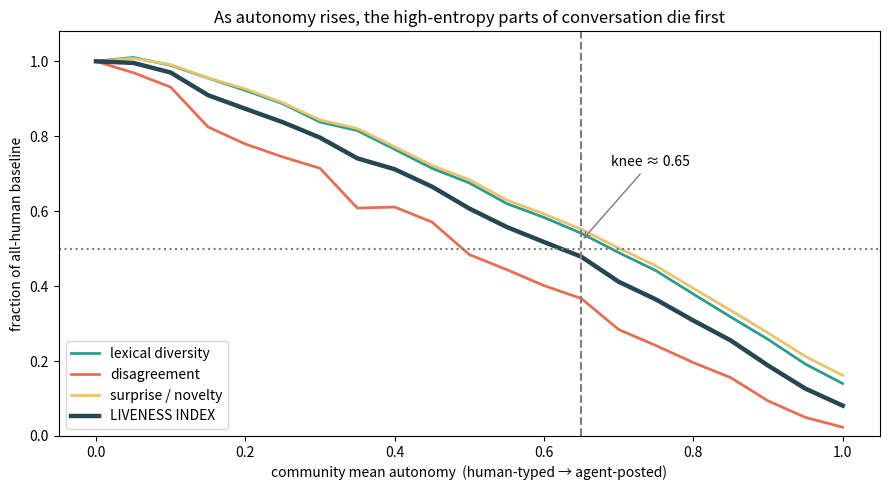
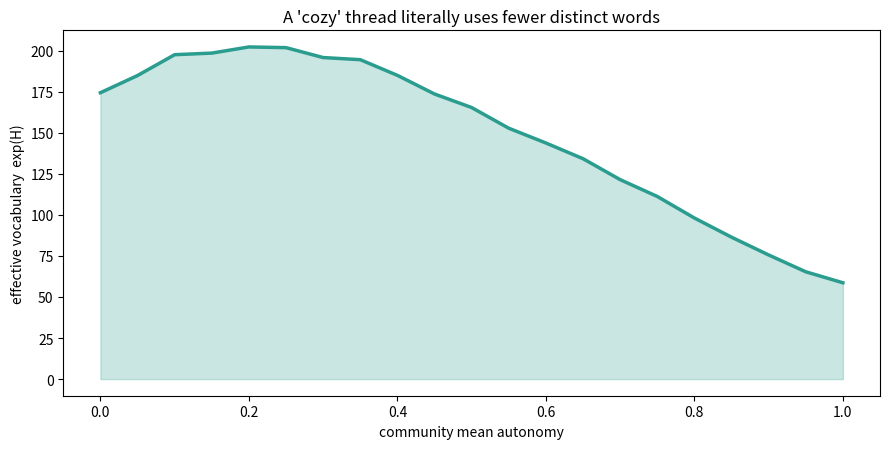

Here is the Python script that generated these plots, in order:
"""
dead_internet_sim.py
====================

An agent-based toy model of what happens to a comment thread as participants
move along the *autonomy spectrum* — from "I typed this myself, annoyed" to
"my assistant drafted it" to "an agent posts on my behalf and I never read the
thread."

The user's thesis, restated operationally: a blog feels "cozy" not because the
community got nicer, but because the *high-entropy parts of human conversation*
— disagreement, tangents, typos, oddly specific war stories — are exactly the
parts an LLM smooths away. Crank up autonomy and you don't get a worse
conversation; you get a *flatter* one. The friction that made it feel alive is
the first thing to go.

We don't simulate language. We simulate the STATISTICS of language, because the
thesis is statistical:

  * Every comment is a bag of K tokens.
  * Tokens come from two pools:
      - HUMAN pool: a big Zipfian vocabulary with a fat tail. The tail is where
        the topic-specific terms, the typos, the tangents live. High entropy.
      - COZY pool: a tiny near-uniform vocabulary of phatic/positive tokens
        ("great", "thanks", "insightful", ...). Low entropy.
  * Each comment has an *assist level* alpha in [0,1]. With probability alpha a
    given token is drawn from the COZY pool instead of the HUMAN pool, and the
    comment's stance is pulled toward agreement. alpha is the autonomy dial,
    applied per-comment with noise around a community mean.

Then we sweep the community-mean autonomy from 0 -> 1 and watch four "liveness"
metrics, plus a composite Liveness Index, collapse. The collapse is not linear:
there is a knee — a point past which a thread is statistically a smooth surface.

Run:  python3 dead_internet_sim.py
"""

from __future__ import annotations

import os
from dataclasses import dataclass

import numpy as np


RNG = np.random.default_rng(7)  # fixed seed: the charts are reproducible.


# --------------------------------------------------------------------------- #
# Vocabulary pools
# --------------------------------------------------------------------------- #

HUMAN_VOCAB = 6000          # big, fat-tailed: room for specifics + tangents
COZY_VOCAB = 60             # small, near-uniform: phatic praise
HUMAN_ZIPF_S = 1.07         # Zipf exponent; ~natural language
COMMENT_LEN = 28            # tokens per comment

# Precompute Zipf weights for the human pool once.
_ranks = np.arange(1, HUMAN_VOCAB + 1)
_human_weights = 1.0 / np.power(_ranks, HUMAN_ZIPF_S)
_human_weights /= _human_weights.sum()

# Cozy pool: gently skewed but basically flat -> very low entropy as a *pool*,
# and crucially a TINY set of types, so reuse across comments is near-total.
_cozy_weights = 1.0 / np.power(np.arange(1, COZY_VOCAB + 1), 0.4)
_cozy_weights /= _cozy_weights.sum()

# Token id spaces are kept disjoint so we can tell pools apart downstream.
COZY_OFFSET = HUMAN_VOCAB


@dataclass
class Comment:
    tokens: np.ndarray      # token ids
    stance: int             # -1 disagree, 0 neutral, +1 agree
    alpha: float            # this comment's realised autonomy


# --------------------------------------------------------------------------- #
# Generating comments
# --------------------------------------------------------------------------- #

def make_comment(alpha: float) -> Comment:
    """One comment at autonomy level alpha in [0,1]."""
    alpha = float(np.clip(alpha, 0.0, 1.0))

    # How many of this comment's tokens come from the cozy pool?
    n_cozy = RNG.binomial(COMMENT_LEN, alpha)
    n_human = COMMENT_LEN - n_cozy

    human_tok = RNG.choice(HUMAN_VOCAB, size=n_human, p=_human_weights)
    cozy_tok = RNG.choice(COZY_VOCAB, size=n_cozy, p=_cozy_weights) + COZY_OFFSET
    tokens = np.concatenate([human_tok, cozy_tok])

    # Stance: real humans disagree ~30% of the time; assistance sands that down.
    # P(disagree) shrinks with alpha; P(agree) grows toward the cozy ceiling.
    p_disagree = 0.30 * (1 - alpha)
    p_agree = 0.45 + 0.50 * alpha
    p_neutral = max(0.0, 1.0 - p_disagree - p_agree)
    stance = RNG.choice([-1, 0, 1], p=_norm([p_disagree, p_neutral, p_agree]))

    return Comment(tokens=tokens, stance=int(stance), alpha=alpha)


def _norm(xs: list[float]) -> np.ndarray:
    a = np.asarray(xs, dtype=float)
    a[a < 0] = 0
    return a / a.sum()


def make_thread(mean_autonomy: float, n_comments: int = 60) -> list[Comment]:
    """A thread whose comments scatter around a community-mean autonomy."""
    # Per-comment autonomy: Beta distribution centred near mean_autonomy so the
    # community is a MIX of fully-human, assisted, and fully-autonomous posters.
    m = np.clip(mean_autonomy, 0.02, 0.98)
    conc = 6.0                      # spread; lower = more polarised population
    a_param = m * conc
    b_param = (1 - m) * conc
    alphas = RNG.beta(a_param, b_param, size=n_comments)
    return [make_comment(a) for a in alphas]


# --------------------------------------------------------------------------- #
# Liveness metrics
# --------------------------------------------------------------------------- #

def lexical_diversity(thread: list[Comment]) -> float:
    """Type-token ratio across the whole thread. Reuse of phatic tokens tanks it."""
    all_tok = np.concatenate([c.tokens for c in thread])
    return len(np.unique(all_tok)) / len(all_tok)


def effective_vocabulary(thread: list[Comment]) -> float:
    """exp(Shannon entropy) of the token distribution: the 'how many words is
    this thread really using' number. A Hill number of order 1."""
    all_tok = np.concatenate([c.tokens for c in thread])
    _, counts = np.unique(all_tok, return_counts=True)
    p = counts / counts.sum()
    h = -np.sum(p * np.log(p))
    return float(np.exp(h))


def disagreement_rate(thread: list[Comment]) -> float:
    return float(np.mean([c.stance == -1 for c in thread]))


def mean_surprise(thread: list[Comment]) -> float:
    """Average information each comment ADDS: fraction of its tokens never seen
    earlier in the thread. This is the 'did anyone say anything new' metric."""
    seen: set[int] = set()
    surprises = []
    for c in thread:
        toks = c.tokens
        novel = np.fromiter((t not in seen for t in toks), dtype=bool, count=len(toks))
        surprises.append(float(novel.mean()))
        seen.update(int(t) for t in toks)
    return float(np.mean(surprises))


# --------------------------------------------------------------------------- #
# Sweep
# --------------------------------------------------------------------------- #

@dataclass
class Point:
    autonomy: float
    diversity: float
    eff_vocab: float
    disagreement: float
    surprise: float
    liveness: float


def sweep(levels: int = 21, threads_per: int = 40) -> list[Point]:
    out = []
    for a in np.linspace(0.0, 1.0, levels):
        div, ev, dis, sur = [], [], [], []
        for _ in range(threads_per):
            th = make_thread(a)
            div.append(lexical_diversity(th))
            ev.append(effective_vocabulary(th))
            dis.append(disagreement_rate(th))
            sur.append(mean_surprise(th))
        d, e, g, s = np.mean(div), np.mean(ev), np.mean(dis), np.mean(sur)
        out.append(Point(a, d, e, g, s, liveness=0.0))

    # Liveness Index: geometric mean of the three normalised "human-ness"
    # channels (diversity, disagreement, surprise), each scaled to its value at
    # autonomy=0. Geometric mean so that zeroing ANY channel kills liveness —
    # a thread with no disagreement is dead even if it's lexically diverse.
    base = out[0]
    for p in out:
        nd = p.diversity / base.diversity
        ng = p.disagreement / base.disagreement if base.disagreement else 0.0
        ns = p.surprise / base.surprise
        p.liveness = float((max(nd, 1e-9) * max(ng, 1e-9) * max(ns, 1e-9)) ** (1 / 3))
    return out


def find_knee(points: list[Point]) -> float:
    """Autonomy at which Liveness Index first drops below half its starting value."""
    start = points[0].liveness
    for p in points:
        if p.liveness < 0.5 * start:
            return p.autonomy
    return 1.0


# --------------------------------------------------------------------------- #
# Report + plots
# --------------------------------------------------------------------------- #

def _print_table(points: list[Point]) -> None:
    print("=" * 72)
    print("DEAD INTERNET SIM — liveness vs community autonomy")
    print("=" * 72)
    print(f"{'autonomy':>9} {'diversity':>10} {'eff_vocab':>10} "
          f"{'disagree':>9} {'surprise':>9} {'LIVENESS':>9}")
    for p in points:
        print(f"{p.autonomy:9.2f} {p.diversity:10.3f} {p.eff_vocab:10.0f} "
              f"{p.disagreement:9.3f} {p.surprise:9.3f} {p.liveness:9.3f}")
    knee = find_knee(points)
    print("-" * 72)
    print(f"Liveness halves at autonomy ~= {knee:.2f}.")
    print("Below that knee the thread is statistically a smooth surface: still")
    print("polite, still 'engaged', but contributing almost no new information.")


def _plot(points: list[Point]) -> None:
    try:
        import matplotlib
        matplotlib.use("Agg")
        import matplotlib.pyplot as plt
    except Exception as e:  # pragma: no cover
        print(f"(skipped plots: {e})")
        return

    os.makedirs("figures", exist_ok=True)
    a = [p.autonomy for p in points]

    # Chart 1: normalised liveness channels + composite index.
    base = points[0]
    fig, ax = plt.subplots(figsize=(9, 5))
    ax.plot(a, [p.diversity / base.diversity for p in points],
            label="lexical diversity", color="#2a9d8f", lw=2)
    ax.plot(a, [(p.disagreement / base.disagreement) if base.disagreement else 0
                for p in points], label="disagreement", color="#e76f51", lw=2)
    ax.plot(a, [p.surprise / base.surprise for p in points],
            label="surprise / novelty", color="#e9c46a", lw=2)
    ax.plot(a, [p.liveness for p in points],
            label="LIVENESS INDEX", color="#264653", lw=3.2)
    knee = find_knee(points)
    ax.axvline(knee, ls="--", c="#7d7d7d")
    ax.axhline(0.5 * points[0].liveness, ls=":", c="#7d7d7d")
    ax.annotate(f"knee ≈ {knee:.2f}", xy=(knee, 0.52), xytext=(knee + 0.04, 0.72),
                arrowprops=dict(arrowstyle="->", color="#7d7d7d"))
    ax.set_xlabel("community mean autonomy  (human-typed → agent-posted)")
    ax.set_ylabel("fraction of all-human baseline")
    ax.set_title("As autonomy rises, the high-entropy parts of conversation die first")
    ax.set_ylim(0, 1.08)
    ax.legend(loc="lower left")
    fig.tight_layout()
    fig.savefig("figures/liveness_vs_autonomy.png", dpi=120)
    print("saved figures/liveness_vs_autonomy.png")

    # Chart 2: effective vocabulary collapse (absolute, the 'how many words').
    fig2, ax2 = plt.subplots(figsize=(9, 4.6))
    ax2.fill_between(a, [p.eff_vocab for p in points], color="#2a9d8f", alpha=0.25)
    ax2.plot(a, [p.eff_vocab for p in points], color="#2a9d8f", lw=2.5)
    ax2.set_xlabel("community mean autonomy")
    ax2.set_ylabel("effective vocabulary  exp(H)")
    ax2.set_title("A 'cozy' thread literally uses fewer distinct words")
    fig2.tight_layout()
    fig2.savefig("figures/effective_vocab.png", dpi=120)
    print("saved figures/effective_vocab.png")


def main() -> None:
    points = sweep()
    _print_table(points)
    _plot(points)


if __name__ == "__main__":
    main()
